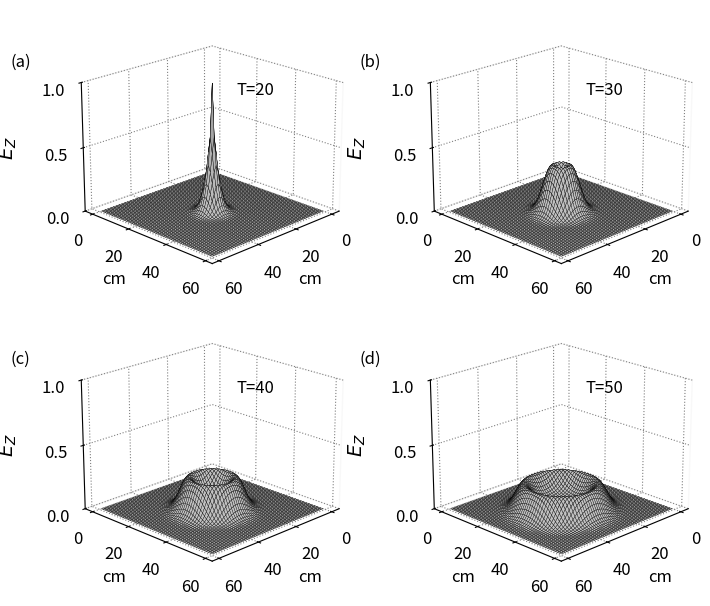

Generate this figure with matplotlib:
""" fd2d_3_1.py: 2D FDTD

TM program
"""

import numpy as np
from math import exp
from matplotlib import pyplot as plt
import mpl_toolkits.mplot3d.axes3d

ie = 60
je = 60
ic = int(ie/2)
jc = int(je/2)

ez = np.zeros((ie,je))
dz = np.zeros((ie,je))
hx = np.zeros((ie,je))
hy = np.zeros((ie,je))

ddx = 0.01 # Cell size
dt = ddx/6e8 # Time step size

# Create Dielectric Profile
epsz = 8.854e-12

# Pulse Parameters
t0 = 20
spread = 6

gaz = np.ones((ie,je))

nsteps = 50

# Dictionary to keep track of desired points for plotting 
plotting_points = [
    {'label':'a','num_steps':20,'data_to_plot':None},
    {'label':'b','num_steps':30,'data_to_plot':None},
    {'label':'c','num_steps':40,'data_to_plot':None},
    {'label':'d','num_steps':50,'data_to_plot':None},
]

# Main FDTD Loop
for time_step in range(1,nsteps+1):

    # Calculate Dz
    for j in range(1,je):
        for i in range(1,ie):
            dz[i,j] = dz[i,j]+0.5*(hy[i,j]-hy[i-1,j]-hx[i,j]+hx[i,j-1])

    # Put a Gaussian pulse in the middle
    pulse = exp(-0.5*((t0-time_step)/spread)**2)
    dz[ic,jc] = pulse

    # Calculate the Ez field from Dz
    for j in range(1,je):
        for i in range(1,ie):
            ez[i,j]=gaz[i,j]*dz[i,j]

    # Calculate the Hx field
    for j in range(je-1):
        for i in range(ie-1):
            hx[i,j] = hx[i,j]+0.5*(ez[i,j]-ez[i,j+1])

    # Calculate the Hy field
    for j in range(je-1):
        for i in range(ie-1):
            hy[i,j] = hy[i,j]+0.5*(ez[i+1,j]-ez[i,j])

    # Save data at certain points for later plotting
    for plotting_point in plotting_points:
        if time_step == plotting_point['num_steps']:
            plotting_point['data_to_plot'] = np.copy(ez)

# Plot Fig.3.2
plt.rcParams['font.size'] = 12
plt.rcParams['grid.color'] = 'gray'
plt.rcParams['grid.linestyle'] = 'dotted'
fig = plt.figure(figsize=(8,7))

X,Y = np.meshgrid(range(je),range(ie))

def plot_e_field(ax,data,timestep,label):
    """3d Plot of E field at a single time step"""
    ax.set_zlim(0,1)
    ax.view_init(elev=20.,azim=45)
    ax.plot_surface(X,Y,data[:,:],rstride=1,cstride=1,color='white',edgecolor='black',linewidth=.25)
    ax.zaxis.set_rotate_label(False)
    ax.set_zlabel(r'$E_{Z}$',rotation=90,labelpad=10,fontsize=14)
    ax.set_zticks([0,0.5,1])
    ax.set_xlabel('cm')
    ax.set_ylabel('cm')
    ax.set_xticks(np.arange(0,61,step=20))
    ax.set_yticks(np.arange(0,61,step=20))
    ax.text2D(0.6,0.7,"T={}".format(timestep),transform=ax.transAxes)
    ax.xaxis.pane.fill = ax.yaxis.pane.fill = ax.zaxis.pane.fill = False
    plt.gca().patch.set_facecolor('white')
    ax.text2D(-0.2,0.8,"({})".format(label),transform=ax.transAxes)
    ax.dist = 11

# Plot the E field at each of the four time steps saved earlier
for subplot_num,plotting_point in enumerate(plotting_points):
    ax = fig.add_subplot(2,2,subplot_num+1,projection='3d')
    plot_e_field(ax,plotting_point['data_to_plot'],plotting_point['num_steps'],plotting_point['label'])

plt.subplots_adjust(bottom=0.05,left=0.10,hspace=0.05)
plt.show()


